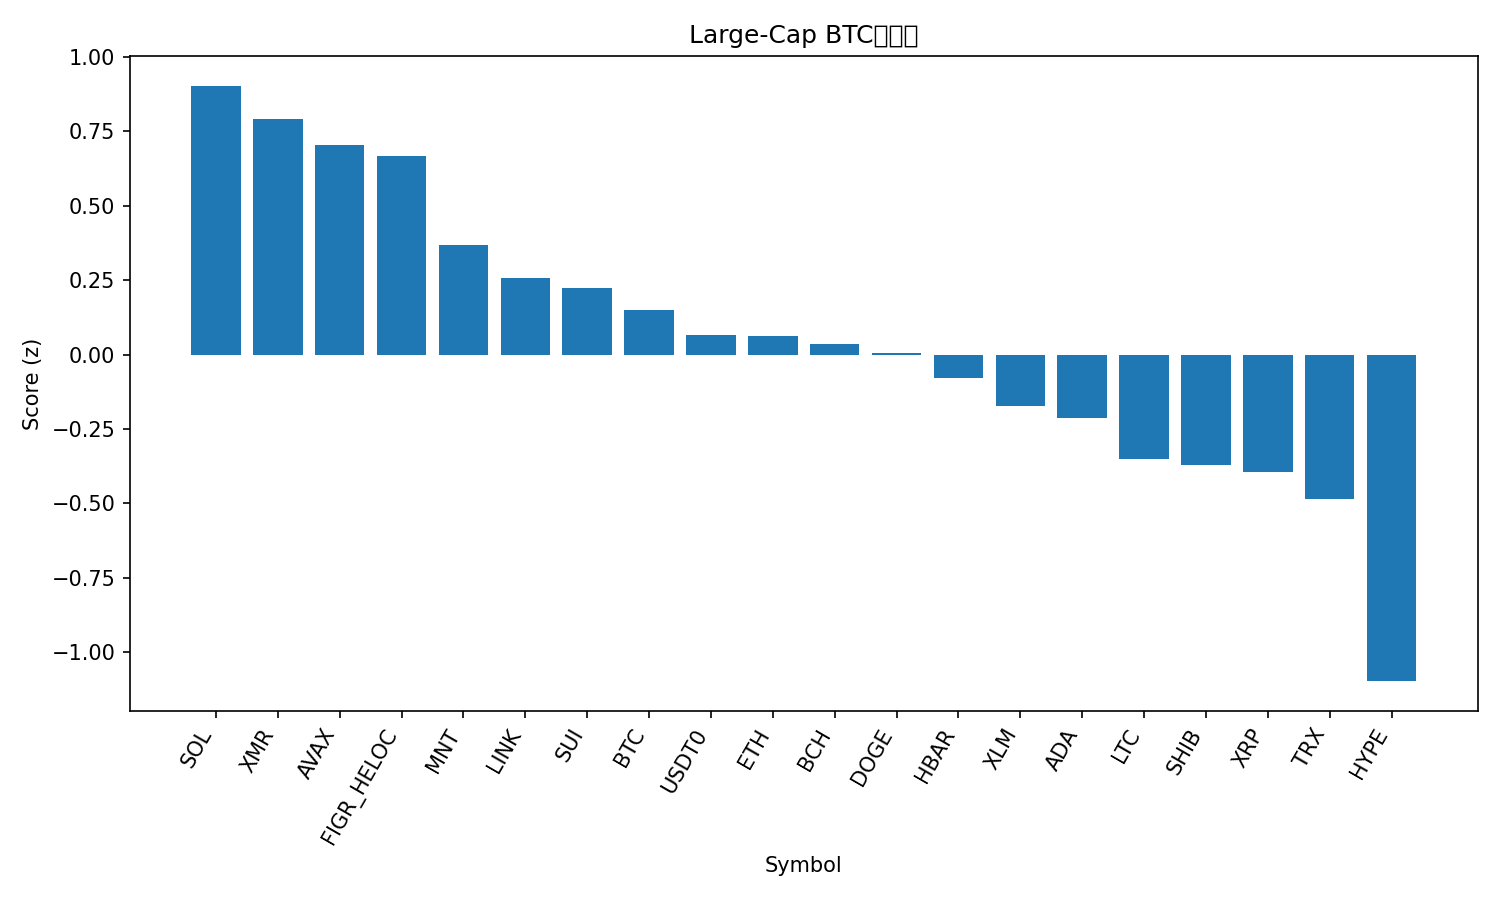

Data behind this chart, as committed beside it:
rank, name, symbol, price_btc, price_usd, pct_1h_btc, pct_24h_btc, pct_7d_btc, market_cap_rank, market_cap_usd, volume_usd, score
1, Solana, SOL, 0.001755, 195.8, 0.5895, 3.546, -5.497, 6, 107043140770, 13476157638, 0.9034
2, Monero, XMR, 0.002733, 304.9, 0.6762, 0.432, 5.425, 36, 5627931365, 185851937, 0.7909
3, Avalanche, AVAX, 0.0002024, 22.58, 0.5297, 4.033, -15.53, 23, 9606022482, 1513963988, 0.7033
4, Figure Heloc, FIGR_HELOC, 8.79e-06, 0.9985, 0.0, 3.21, 9.463, 15, 12966409292, 6332460, 0.6667
5, Mantle, MNT, 1.665e-05, 1.86, 2.012, -9.07, -11.78, 34, 6018176723, 681598703, 0.3693
6, Chainlink, LINK, 0.0001669, 18.62, 0.6667, -1.585, -9.018, 16, 12965710283, 1531786802, 0.2582
7, Sui, SUI, 2.456e-05, 2.74, 0.679, -1, -15.06, 22, 9919956206, 2513699084, 0.2224
8, Bitcoin, BTC, 1.0, 111544, 0.0, 0.0, 0.0, 1, 2224000259803, 76750969292, 0.1487
9, USDT0, USDT0, 8.97e-06, 1.001, -0.7272, 2.686, 11.55, 30, 7486079700, 769735878, 0.06413
10, Ethereum, ETH, 0.03563, 3976, 0.1755, -0.9386, -5.642, 2, 480319884599, 55113665325, 0.0614
11, Bitcoin Cash, BCH, 0.004655, 519.3, 0.1936, -1.312, -2.805, 21, 10343879674, 564004151, 0.03377
12, Dogecoin, DOGE, 1.79e-06, 0.1996, 0.418, -1.125, -14.96, 9, 30196336910, 5109679772, 0.004064
13, Hedera, HBAR, 1.62e-06, 0.1809, 0.1772, -0.8875, -10.5, 28, 7669035166, 506966564, -0.07828
14, Stellar, XLM, 2.95e-06, 0.3296, 0.1201, -1.647, -8.362, 19, 10536468707, 365226193, -0.1743
15, Cardano, ADA, 6.08e-06, 0.6786, 0.1534, -1.639, -11.87, 11, 24798594615, 1985568802, -0.2132
16, Litecoin, LTC, 0.0008409, 93.83, -0.1531, -0.7897, -11.63, 31, 7169743677, 1140602536, -0.3513
17, Shiba Inu, SHIB, 9.3459e-11, 1.043e-05, -0.2476, -0.8338, -8.387, 32, 6139283112, 303091198, -0.3699
18, XRP, XRP, 2.202e-05, 2.46, -0.05459, -2.452, -8.07, 5, 147175112124, 7865554783, -0.3963
19, TRON, TRX, 2.78e-06, 0.3106, -0.5792, -1.027, 0.4658, 10, 29416613456, 1085931418, -0.4842
20, Hyperliquid, HYPE, 0.0003424, 38.2, -0.9325, -2.379, -8.079, 20, 10355797688, 875663307, -1.098
21, BNB, BNB, 0.01065, 1189, -0.699, -5.912, 2.627, 4, 165549890647, 8217947452, -1.121
